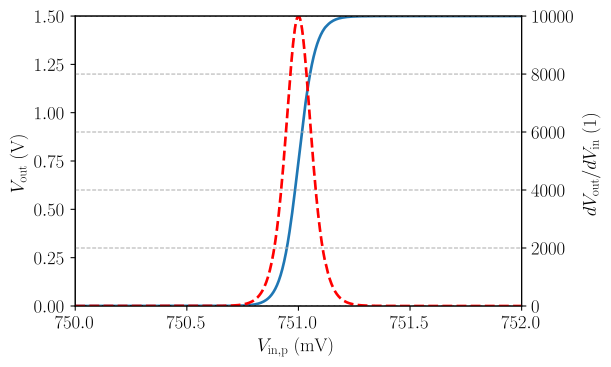

Data behind this chart, as committed beside it:
Vinp, Vout, dVout
7.500000000000000000e+02, 0.000000000000000000e+00, 5.849590530000000028e-06
7.500040000000000191e+02, 4.260871659999999624e-12, 1.136801920000000045e-07
7.500080000000000382e+02, 4.740461359999999834e-12, 1.263988319999999919e-07
7.500120000000000573e+02, 5.273967930000000252e-12, 1.407030669999999909e-07
7.500159999999999627e+02, 5.867717419999999846e-12, 1.564770249999999903e-07
7.500199999999999818e+02, 6.528300120000000192e-12, 1.741073879999999899e-07
7.500240000000000009e+02, 7.263085689999999757e-12, 1.937539200000000034e-07
7.500280000000000200e+02, 8.080702770000000640e-12, 2.154943369999999888e-07
7.500320000000000391e+02, 8.990286290000000256e-12, 2.397682939999999879e-07
7.500360000000000582e+02, 1.000226570000000029e-11, 2.667556389999999973e-07
7.500400000000000773e+02, 1.112800520000000001e-11, 2.968338649999999831e-07
7.500440000000000964e+02, 1.238070759999999989e-11, 3.301559190000000058e-07
7.500480000000000018e+02, 1.377424620000000003e-11, 3.673573260000000165e-07
7.500520000000000209e+02, 1.532477260000000063e-11, 4.087487259999999883e-07
7.500559999999999263e+02, 1.704982819999999963e-11, 4.547094809999999967e-07
7.500599999999999454e+02, 1.896888869999999841e-11, 5.058908170000000378e-07
7.500639999999999645e+02, 2.110411179999999885e-11, 5.628253459999999703e-07
7.500679999999999836e+02, 2.347974259999999936e-11, 6.262324900000000492e-07
7.500720000000000027e+02, 2.612255749999999908e-11, 6.967139989999999973e-07
7.500760000000000218e+02, 2.906314080000000136e-11, 7.750553319999999611e-07
7.500799999999999272e+02, 3.233453729999999851e-11, 8.623900059999999506e-07
7.500839999999999463e+02, 3.597421249999999826e-11, 9.593947500000000948e-07
7.500879999999999654e+02, 4.002358670000000042e-11, 1.067424039999999897e-06
7.500919999999999845e+02, 4.452883170000000119e-11, 1.187539239999999895e-06
7.500960000000000036e+02, 4.954119340000000162e-11, 1.321263600000000050e-06
7.501000000000000227e+02, 5.511769259999999865e-11, 1.469950509999999948e-06
7.501040000000000418e+02, 6.132187870000000331e-11, 1.635460519999999989e-06
7.501079999999999472e+02, 6.822446829999999578e-11, 1.819526859999999927e-06
7.501119999999999663e+02, 7.590406079999999601e-11, 2.024316669999999949e-06
7.501159999999999854e+02, 8.444805970000000421e-11, 2.252152560000000082e-06
7.501200000000000045e+02, 9.395386690000000205e-11, 2.505694989999999823e-06
7.501240000000000236e+02, 1.045295980000000005e-10, 2.787776330000000127e-06
7.501280000000000427e+02, 1.162958690000000016e-10, 3.101681179999999798e-06
7.501320000000000618e+02, 1.293864770000000070e-10, 3.450622540000000073e-06
7.501360000000000809e+02, 1.439505740000000126e-10, 3.839205629999999902e-06
7.501399999999999864e+02, 1.601541809999999877e-10, 4.271284229999999842e-06
7.501440000000000055e+02, 1.781816630000000089e-10, 4.752051280000000082e-06
7.501480000000000246e+02, 1.982383700000000077e-10, 5.286970700000000389e-06
7.501520000000000437e+02, 2.205526889999999984e-10, 5.882130980000000124e-06
7.501560000000000628e+02, 2.453788170000000184e-10, 6.544244549999999989e-06
7.501600000000000819e+02, 2.729995210000000151e-10, 7.280874279999999909e-06
7.501640000000001010e+02, 3.037292619999999949e-10, 8.100444579999999912e-06
7.501679999999998927e+02, 3.379180650000000216e-10, 9.012254720000000165e-06
7.501719999999999118e+02, 3.759552849999999987e-10, 1.002669120000000034e-05
7.501759999999999309e+02, 4.182740820000000109e-10, 1.115523009999999986e-05
7.501799999999999500e+02, 4.653564180000000222e-10, 1.241092770000000015e-05
7.501839999999999691e+02, 5.177384230000000400e-10, 1.380798900000000052e-05
7.501879999999999882e+02, 5.760169010000000319e-10, 1.536223860000000032e-05
7.501920000000000073e+02, 6.408551179999999840e-10, 1.709149079999999941e-05
7.501960000000000264e+02, 7.129920099999999953e-10, 1.901535230000000112e-05
7.501999999999999318e+02, 7.932486779999999485e-10, 2.115580330000000134e-05
7.502039999999999509e+02, 8.825394729999999835e-10, 2.353720249999999905e-05
7.502079999999999700e+02, 9.818810970000000320e-10, 2.618649320000000151e-05
7.502119999999999891e+02, 1.092404839999999921e-09, 2.913425880000000120e-05
7.502160000000000082e+02, 1.215369539999999928e-09, 3.241369769999999736e-05
7.502200000000000273e+02, 1.352175740000000026e-09, 3.606230240000000053e-05
7.502240000000000464e+02, 1.504381159999999925e-09, 4.012159220000000021e-05
7.502279999999999518e+02, 1.673719219999999923e-09, 4.463784860000000242e-05
7.502319999999999709e+02, 1.862118800000000007e-09, 4.966239969999999924e-05
7.502359999999999900e+02, 2.071724999999999895e-09, 5.525252209999999839e-05
... 441 more rows
